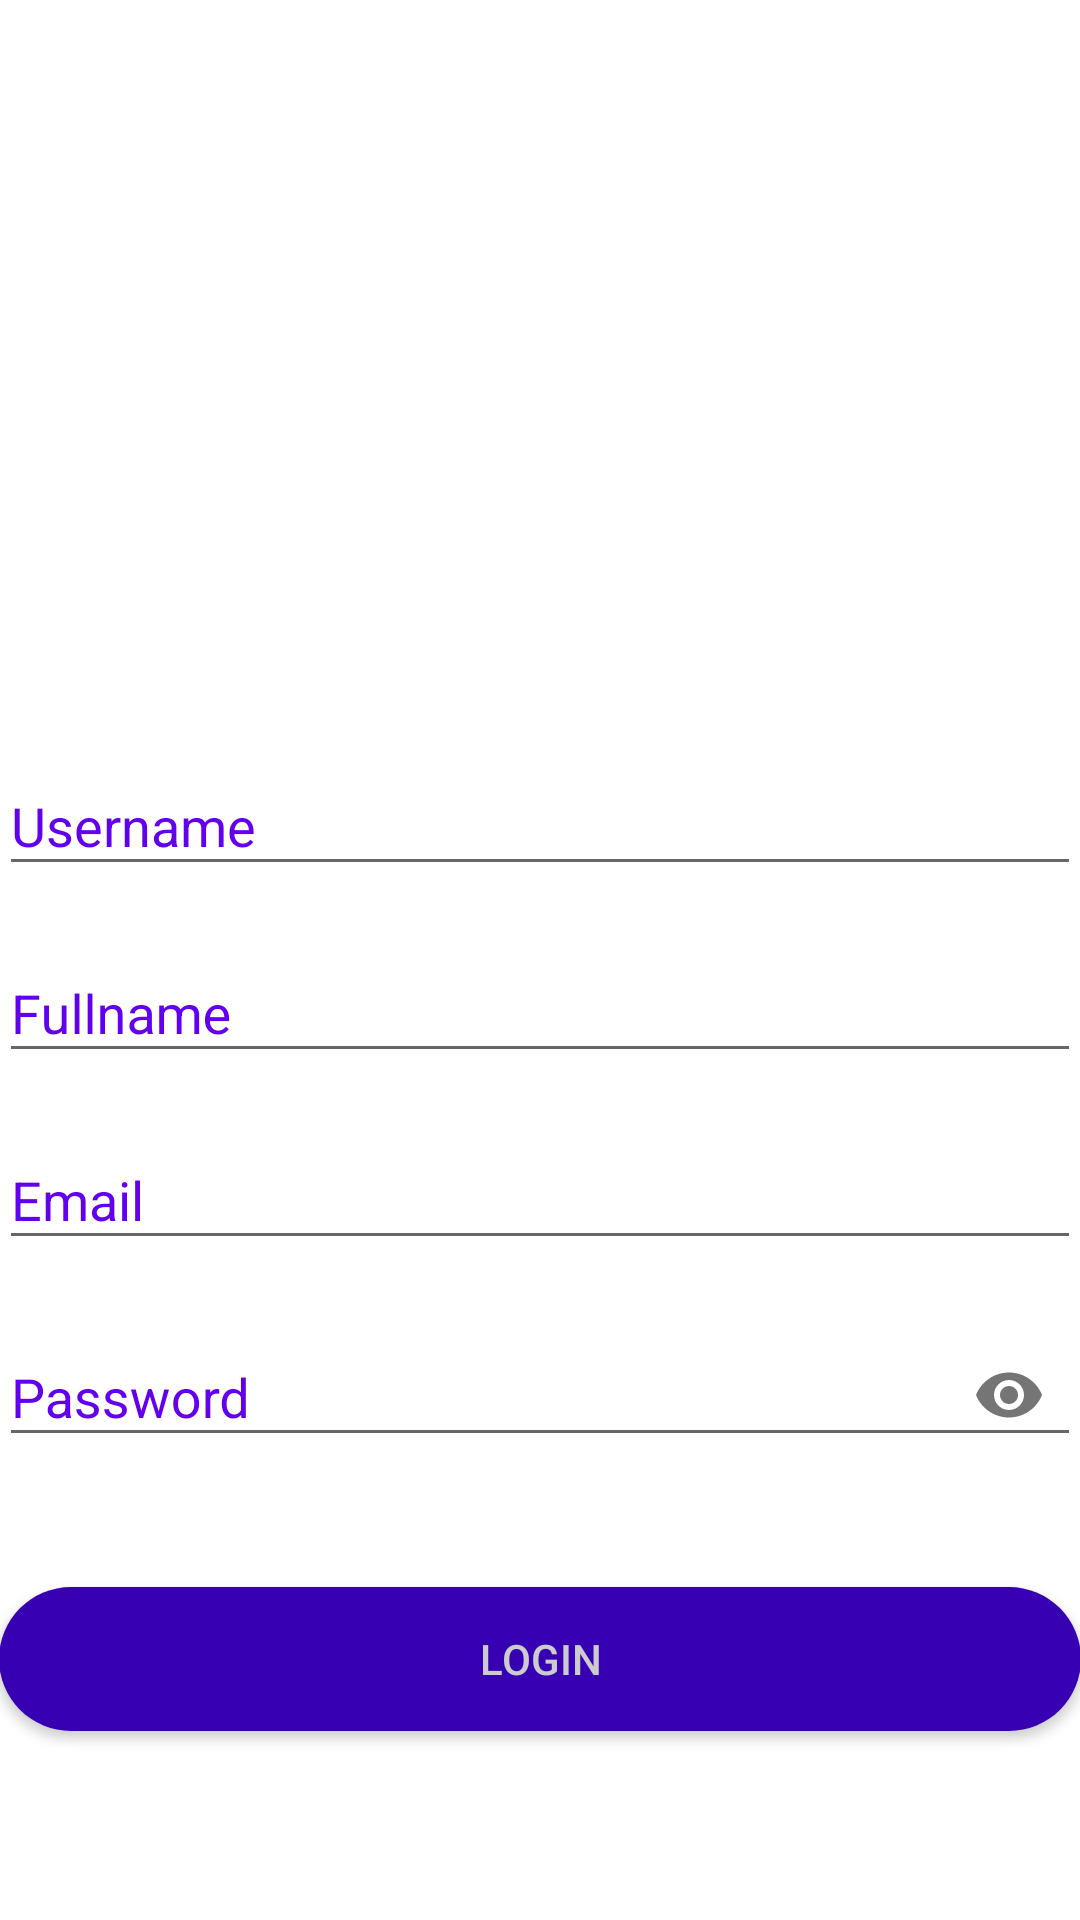

This screen was rendered from an Android layout file. Write that file and the resources it references.
<!-- AndroidManifest.xml: application theme AppTheme -->
<!-- res/layout/activity_register.xml -->
<?xml version="1.0" encoding="utf-8"?>
<androidx.coordinatorlayout.widget.CoordinatorLayout xmlns:android="http://schemas.android.com/apk/res/android"
    xmlns:app="http://schemas.android.com/apk/res-auto"
    xmlns:tools="http://schemas.android.com/tools"
    android:layout_width="match_parent"
    android:layout_height="match_parent"
    android:fitsSystemWindows="true"
    tools:context=".LoginActivity">

    <LinearLayout
        android:layout_width="fill_parent"
        android:layout_height="fill_parent"
        android:background="@color/colorWhite"
        android:gravity="center"
        android:orientation="vertical"
        android:padding="@dimen/activity_horizontal_margin">


        <ImageView
            android:layout_width="match_parent"
            android:layout_height="150dp"
            android:layout_gravity="center_horizontal"
            android:layout_marginBottom="30dp"
            android:src="@drawable/log"/>
        <com.google.android.material.textfield.TextInputLayout
            android:layout_width="match_parent"
            android:layout_height="wrap_content"

            android:textColorHint="@color/purple_500">

            <EditText
                android:id="@+id/username"
                android:layout_width="match_parent"
                android:layout_height="wrap_content"
                android:layout_marginBottom="10dp"
                android:hint="Username"
                android:inputType="text"
                android:textColor="@color/purple_500"
                android:theme="@style/CustomInputStyle"/>
        </com.google.android.material.textfield.TextInputLayout>
        <com.google.android.material.textfield.TextInputLayout
            android:layout_width="match_parent"
            android:layout_height="wrap_content"

            android:textColorHint="@color/purple_500">

            <EditText
                android:id="@+id/name"
                android:layout_width="match_parent"
                android:layout_height="wrap_content"
                android:layout_marginBottom="10dp"
                android:hint="Fullname"
                android:inputType="text"
                android:textColor="@color/purple_500"
                android:theme="@style/CustomInputStyle"/>
        </com.google.android.material.textfield.TextInputLayout>

        <com.google.android.material.textfield.TextInputLayout
            android:layout_width="match_parent"
            android:layout_height="wrap_content"

            android:textColorHint="@color/purple_500">

            <EditText
                android:id="@+id/email"
                android:layout_width="match_parent"
                android:layout_height="wrap_content"
                android:layout_marginBottom="10dp"
                android:hint="@string/hint_email"
                android:inputType="textEmailAddress"
                android:textColor="@color/purple_500"
                android:theme="@style/CustomInputStyle"/>
        </com.google.android.material.textfield.TextInputLayout>

        <com.google.android.material.textfield.TextInputLayout
            android:layout_width="match_parent"
            android:layout_height="wrap_content"
            app:passwordToggleEnabled="true"
            android:textColorHint="@color/purple_500">

            <EditText
                android:id="@+id/password"
                android:layout_width="match_parent"
                android:layout_height="wrap_content"
                android:layout_marginBottom="10dp"
                android:drawablePadding="12dp"
                android:ems="20"
                android:hint="@string/hint_password"
                android:inputType="textPassword"
                android:textColor="@color/purple_500"
                android:theme="@style/CustomInputStyle"/>
        </com.google.android.material.textfield.TextInputLayout>


        <Button
            android:id="@+id/btn_login"
            android:layout_width="fill_parent"
            android:layout_height="wrap_content"
            android:layout_marginTop="30dp"
            android:background="@drawable/button"
            android:text="@string/btn_login"
            android:textColor="@color/colorTransparentWhite" />


    </LinearLayout>

    <ProgressBar
        android:id="@+id/progressBar"
        android:layout_width="30dp"
        android:layout_height="30dp"
        android:layout_gravity="center|bottom"
        android:layout_marginBottom="20dp"
        android:visibility="gone" />
</androidx.coordinatorlayout.widget.CoordinatorLayout>
<!-- resources referenced by this layout -->
<resources>
  <color name="colorTransparentWhite">#cccccc</color>
  <color name="colorWhite">#FFFFFF</color>
  <color name="purple_500">#FF6200EE</color>
  <!-- drawable button (drawable) -->
  <?xml version="1.0" encoding="utf-8"?>
  <shape xmlns:android="http://schemas.android.com/apk/res/android"
      android:shape="rectangle">
      <solid android:color="@color/purple_700"/>
      <corners android:radius="30dp"/>
  
  
  </shape>
  <string name="btn_login">LOGIN</string>
  <string name="hint_email">Email</string>
  <string name="hint_password">Password</string>
  <style name="CustomInputStyle" parent="Theme.AppCompat.Light.NoActionBar">
          <item name="android:background">@color/purple_500</item>
          <item name="android:theme">@color/purple_500</item>
      </style>
  <style name="AppTheme" parent="Theme.AppCompat.Light.NoActionBar">
          
          <item name="colorPrimary">@color/purple_500</item>
          <item name="colorPrimaryDark">@color/purple_700</item>
          <item name="colorAccent">@color/colorWhite</item>
      </style>
  <color name="purple_700">#FF3700B3</color>
</resources>
